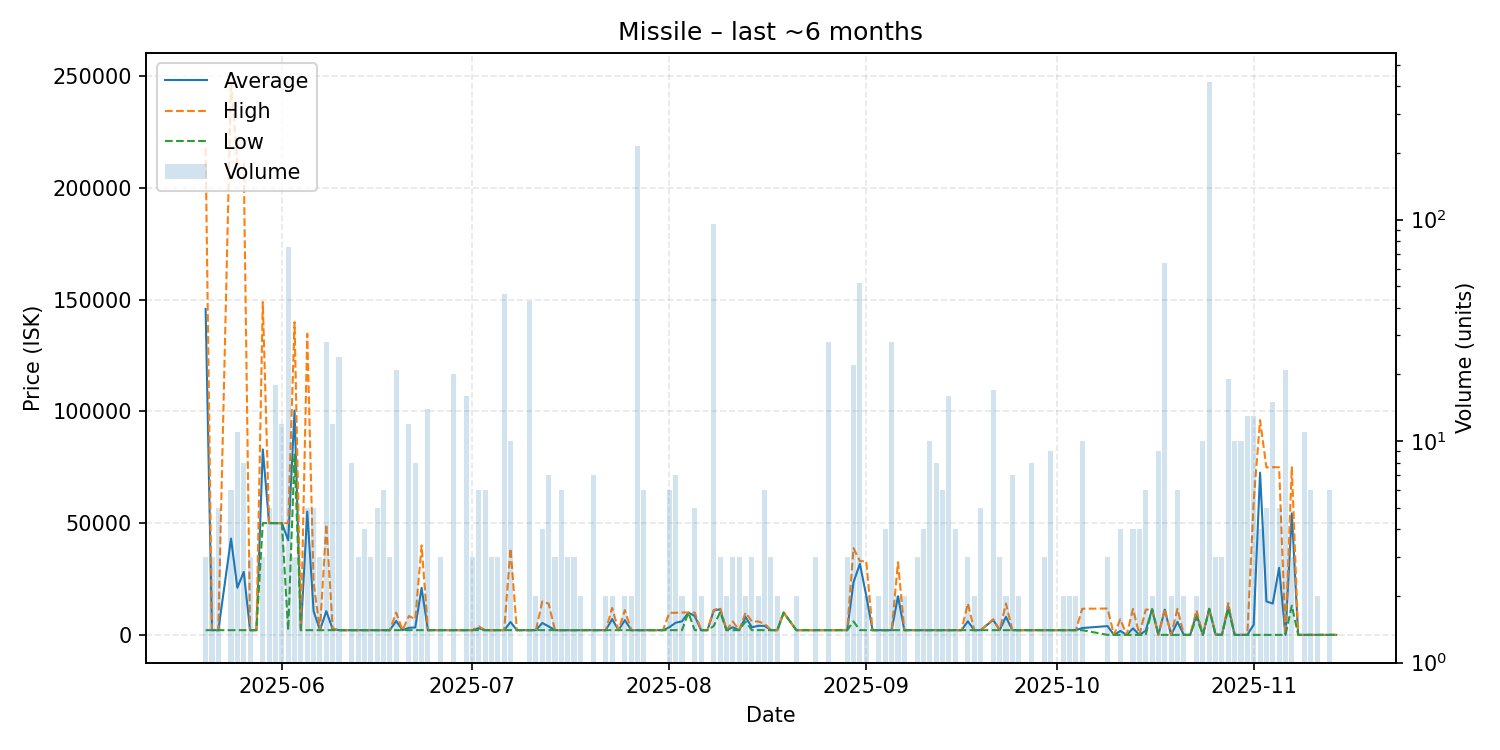

Values plotted in this chart, from the file beside it:
date, average, highest, lowest, order_count, volume
2025-05-20, 145772, 217600, 2115, 3, 3
2025-05-21, 2115, 2115, 2115, 2, 3
2025-05-22, 2115, 2115, 2115, 3, 5
2025-05-24, 43079, 247900, 2115, 6, 6
2025-05-25, 21095, 210900, 2115, 3, 11
2025-05-26, 28188, 210700, 2115, 5, 8
2025-05-27, 2115, 2115, 2115, 2, 3
2025-05-28, 2115, 2115, 2115, 1, 1
2025-05-29, 82967, 148900, 50000, 3, 3
2025-05-30, 50000, 50000, 50000, 3, 5
2025-05-31, 50000, 50000, 50000, 3, 18
2025-06-01, 50000, 50000, 50000, 6, 12
2025-06-02, 42338, 50000, 2115, 6, 75
2025-06-03, 100407, 139900, 80660, 3, 3
2025-06-04, 2115, 2115, 2115, 2, 2
2025-06-05, 55149, 134700, 2115, 4, 5
2025-06-06, 10629, 23400, 2115, 4, 5
2025-06-07, 2115, 2115, 2115, 2, 3
2025-06-08, 10634, 49500, 2115, 9, 28
2025-06-09, 2558, 3000, 2115, 7, 12
2025-06-10, 2115, 2115, 2115, 3, 24
2025-06-11, 2115, 2115, 2115, 1, 1
2025-06-12, 2115, 2115, 2115, 5, 8
2025-06-13, 2115, 2115, 2115, 3, 3
2025-06-14, 2115, 2115, 2115, 4, 4
2025-06-15, 2115, 2115, 2115, 3, 3
2025-06-16, 2115, 2115, 2115, 4, 5
2025-06-17, 2115, 2115, 2115, 6, 6
2025-06-18, 2115, 2115, 2115, 3, 3
2025-06-19, 6236, 10000, 2115, 12, 21
2025-06-20, 2115, 2115, 2115, 1, 1
2025-06-21, 3175, 8475, 2115, 8, 12
2025-06-22, 3322, 7000, 2115, 8, 8
2025-06-23, 21058, 40000, 2115, 2, 2
2025-06-24, 2115, 2115, 2115, 3, 14
2025-06-26, 2115, 2115, 2115, 2, 3
2025-06-27, 2115, 2115, 2115, 1, 1
2025-06-28, 2115, 2115, 2115, 2, 20
2025-06-30, 2114, 2115, 2100, 3, 16
2025-07-01, 2115, 2115, 2115, 2, 3
2025-07-02, 2993, 3776, 2115, 6, 6
2025-07-03, 2115, 2115, 2115, 4, 6
2025-07-04, 2116, 2116, 2115, 3, 3
2025-07-05, 2115, 2115, 2115, 3, 3
2025-07-06, 2114, 2114, 2114, 4, 46
2025-07-07, 5772, 38690, 2114, 6, 10
2025-07-08, 2115, 2115, 2115, 1, 1
2025-07-10, 2115, 2115, 2115, 4, 43
2025-07-11, 2115, 2115, 2115, 2, 2
2025-07-12, 5336, 15000, 2115, 4, 4
2025-07-13, 3811, 13990, 2115, 6, 7
2025-07-14, 2115, 2115, 2115, 3, 3
2025-07-15, 2115, 2115, 2115, 4, 6
2025-07-16, 2115, 2115, 2115, 3, 3
2025-07-17, 2115, 2115, 2115, 3, 3
2025-07-18, 2115, 2115, 2115, 2, 2
2025-07-19, 2115, 2115, 2115, 1, 1
2025-07-20, 2115, 2115, 2115, 4, 7
2025-07-21, 2115, 2115, 2115, 1, 1
2025-07-22, 2115, 2115, 2115, 2, 2
... 107 more rows
